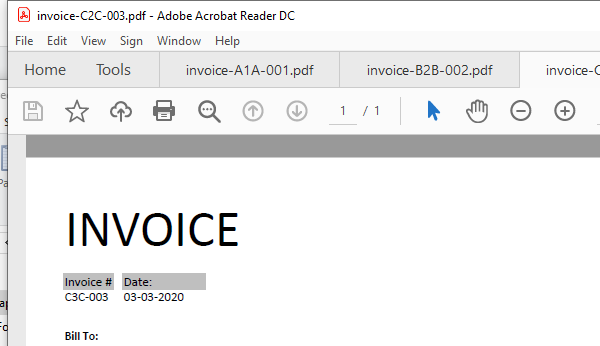
Workflow: Main

Step 1: Attach Window 'AcroRd32.exe invoice-C2...' on the element (acrord32.exe)

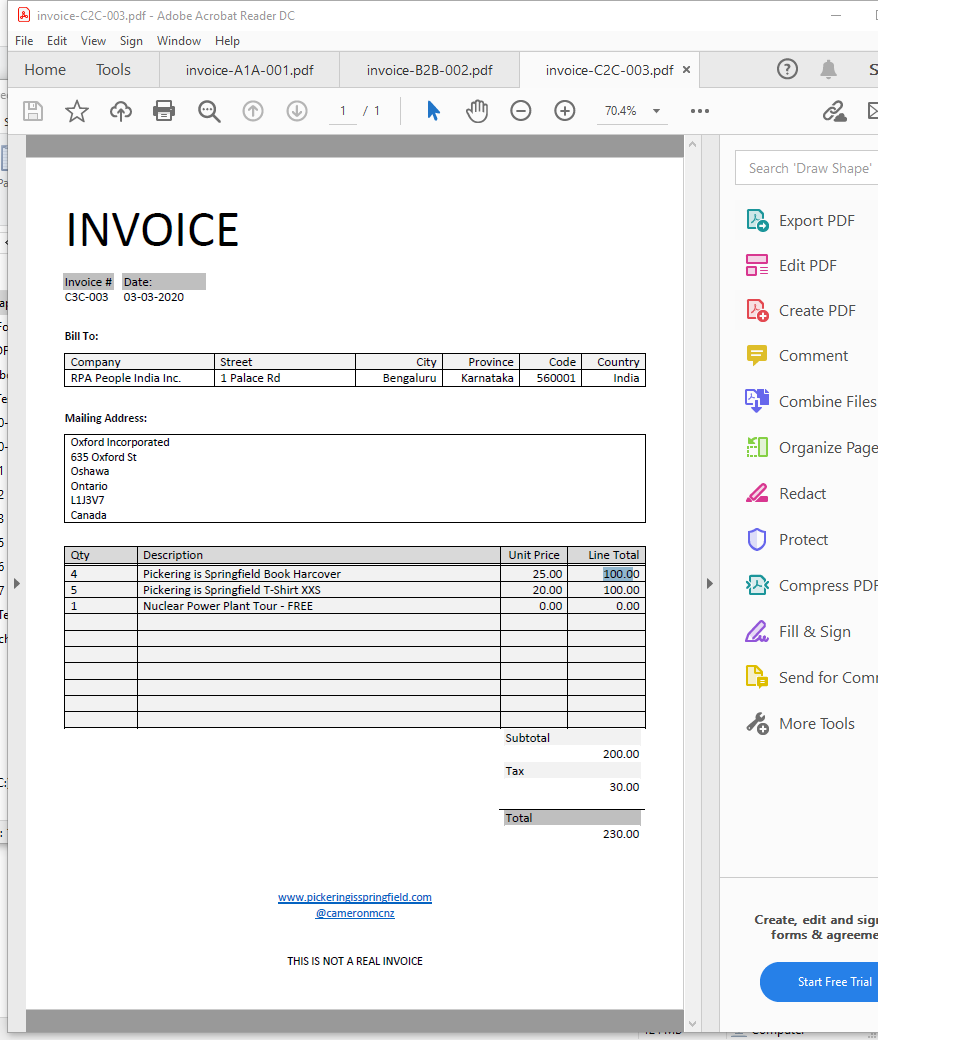
Step 2: Attach Window 'Invoice C Acrobatsd' on the element (acrord32.exe)

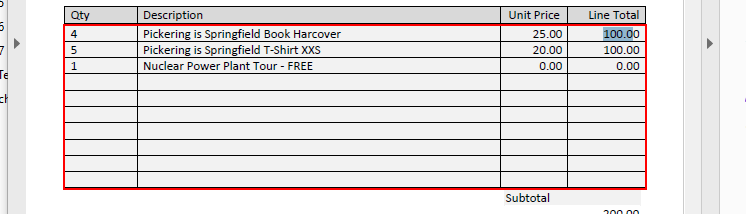
Step 3: get-text from the table in window 'AVScrolledPageView'

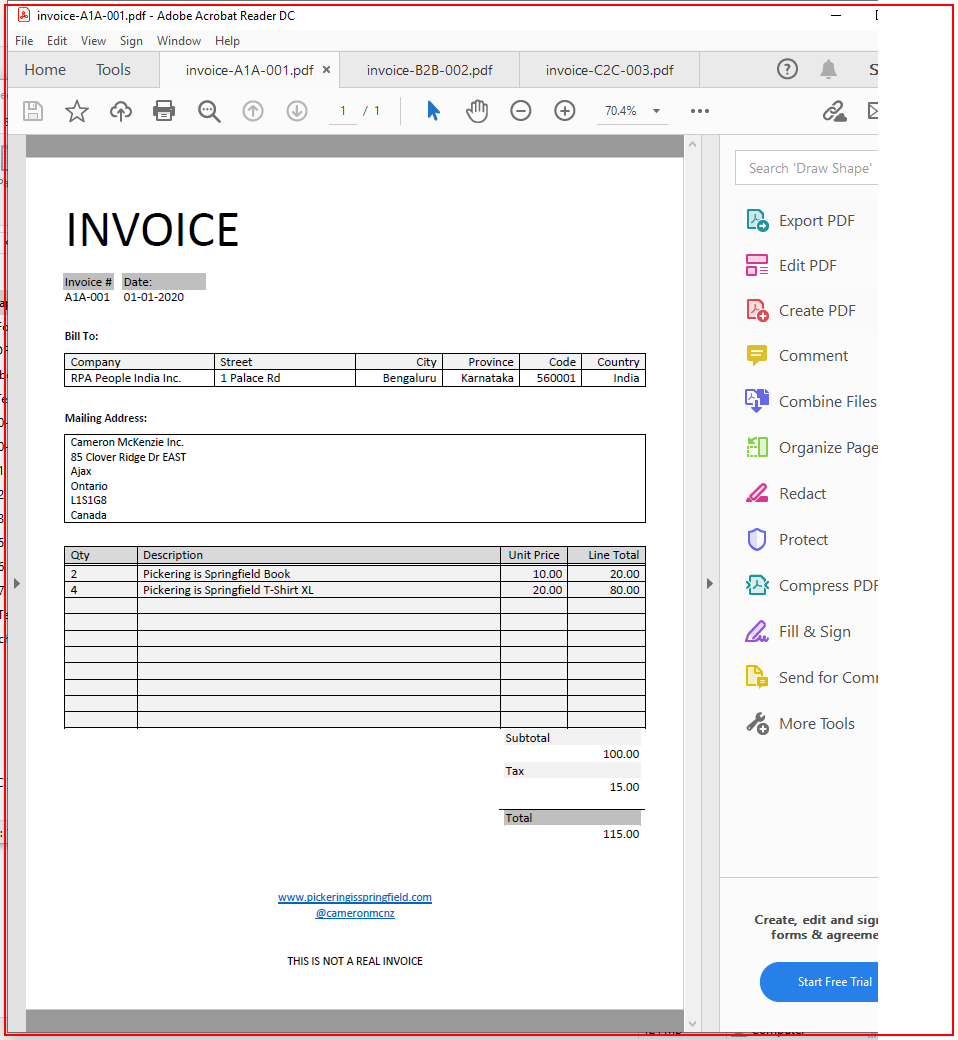
Step 4: Close Application 'AcroRd32.exe invoice-A1...'